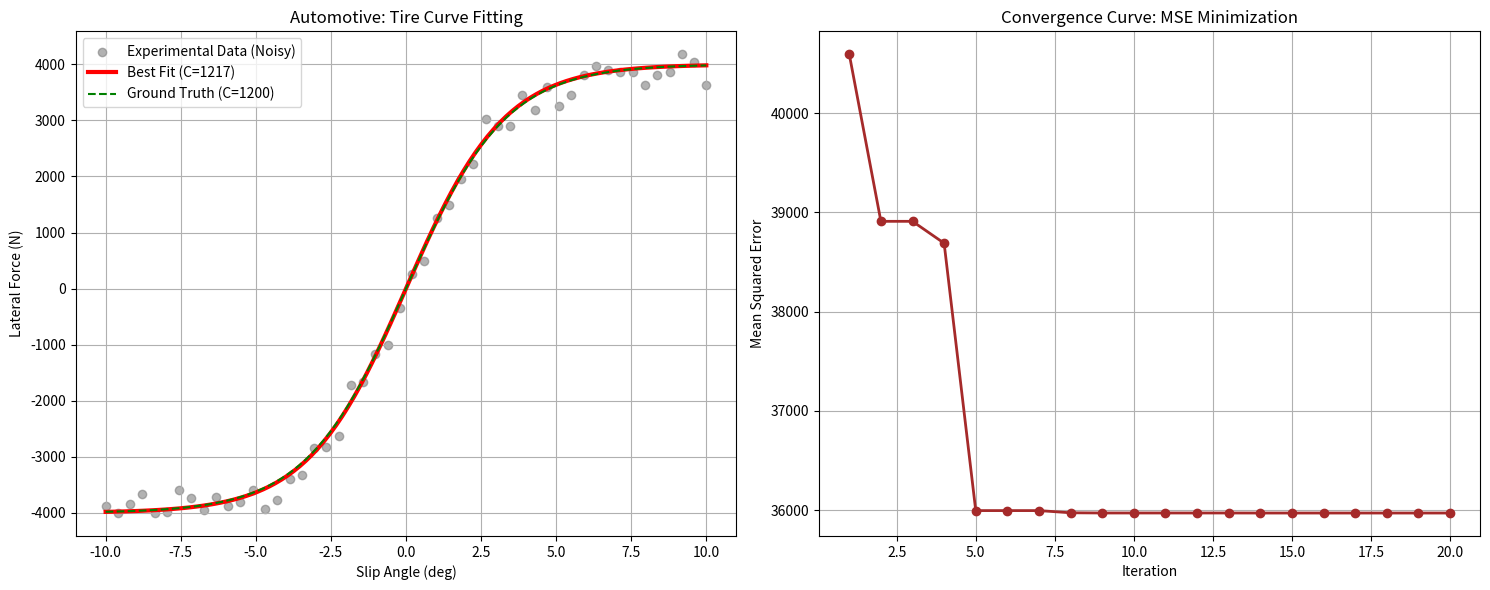

Generate this figure with matplotlib: (Note: this script raises an exception after producing the figure.)
import random
import math
import matplotlib.pyplot as plt
import numpy as np

# Automotive Problem: Curve Fitting for Tire Cornering Stiffness
# Model: Simplified Tire Model (Hyperbolic Tangent)
# Fy(alpha) = F_max * tanh( (C_alpha * alpha) / F_max )
# Where:
#   Fy = Lateral Force (N)
#   alpha = Slip Angle (degrees)
#   F_max = Maximum Grip Force (assumed known, e.g., 4000 N)
#   C_alpha = Cornering Stiffness (N/deg) --> THE UNKNOWN PARAMETER TO FIND

# Constants for Ground Truth
TRUE_C_ALPHA = 1200.0  # N/deg
F_MAX = 4000.0         # N
NOISE_LEVEL = 200.0    # N (Simulation Noise)

# Generate Synthetic Data
np.random.seed(42)
alpha_data = np.linspace(-10, 10, 50)  # Slip angles from -10 to 10 degrees
# Ground truth with noise
fy_data = F_MAX * np.tanh((TRUE_C_ALPHA * alpha_data) / F_MAX) + np.random.normal(0, NOISE_LEVEL, len(alpha_data))

def tire_model(alpha, c_alpha):
    return F_MAX * np.tanh((c_alpha * alpha) / F_MAX)

def objective_function(c_alpha):
    # Mean Squared Error (MSE)
    predictions = tire_model(alpha_data, c_alpha)
    mse = np.mean((fy_data - predictions) ** 2)
    return mse

# GWO Algorithm for 1D
def gwo_curve_fitting(search_agents_no, max_iter, lb, ub):
    alpha_pos = float('inf')
    alpha_score = float('inf')
    
    beta_pos = float('inf')
    beta_score = float('inf')
    
    delta_pos = float('inf')
    delta_score = float('inf')
    
    positions = [random.uniform(lb, ub) for _ in range(search_agents_no)]
    
    convergence_curve = []
    
    print(f"Initial Best MSE: {min([objective_function(x) for x in positions]):.6f}")

    # Initial evaluation to update Alpha, Beta, Delta
    for i in range(search_agents_no):
        fitness = objective_function(positions[i])
        if fitness < alpha_score:
            alpha_score = fitness
            alpha_pos = positions[i]
        elif fitness < beta_score:
            beta_score = fitness
            beta_pos = positions[i]
        elif fitness < delta_score:
            delta_score = fitness
            delta_pos = positions[i]

    for t in range(max_iter):
        a = 2 - t * (2 / max_iter)
        
        for i in range(search_agents_no):
            r1 = random.random(); r2 = random.random()
            A1 = 2 * a * r1 - a; C1 = 2 * r2
            D_alpha = abs(C1 * alpha_pos - positions[i])
            X1 = alpha_pos - A1 * D_alpha
            
            r1 = random.random(); r2 = random.random()
            A2 = 2 * a * r1 - a; C2 = 2 * r2
            D_beta = abs(C2 * beta_pos - positions[i])
            X2 = beta_pos - A2 * D_beta
            
            r1 = random.random(); r2 = random.random()
            A3 = 2 * a * r1 - a; C3 = 2 * r2
            D_delta = abs(C3 * delta_pos - positions[i])
            X3 = delta_pos - A3 * D_delta
            
            positions[i] = (X1 + X2 + X3) / 3
            
            # Boundary check
            if positions[i] > ub: positions[i] = ub
            if positions[i] < lb: positions[i] = lb
            
            # Update leaders
            fitness = objective_function(positions[i])
            if fitness < alpha_score:
                alpha_score = fitness
                alpha_pos = positions[i]
            elif fitness < beta_score:
                beta_score = fitness
                beta_pos = positions[i]
            elif fitness < delta_score:
                delta_score = fitness
                delta_pos = positions[i]
            
        print(f"Iter {t+1}: Best MSE = {alpha_score:.2f} (C_alpha = {alpha_pos:.2f})")
        convergence_curve.append(alpha_score)

    return alpha_pos, alpha_score, convergence_curve

if __name__ == "__main__":
    # Challenge: Search C_alpha in [500, 3000] N/deg
    print("Testing on Tire Curve Fitting (Cornering Stiffness)")
    lb, ub = 500, 3000
    best_c_alpha, min_mse, curve = gwo_curve_fitting(search_agents_no=10, max_iter=20, lb=lb, ub=ub)
    print("\n--- Optimization Result ---")
    print(f"Estimated Cornering Stiffness: {best_c_alpha:.2f} N/deg")
    print(f"True Cornering Stiffness: {TRUE_C_ALPHA:.2f} N/deg")
    print(f"Final MSE: {min_mse:.2f}")
    
    # Plotting
    fig, (ax1, ax2) = plt.subplots(1, 2, figsize=(15, 6))
    
    # 1. Regression Plot
    # Data points
    ax1.scatter(alpha_data, fy_data, color='gray', alpha=0.6, label='Experimental Data (Noisy)')
    
    # Best Fit Line
    x_smooth = np.linspace(-10, 10, 100)
    y_fit = tire_model(x_smooth, best_c_alpha)
    ax1.plot(x_smooth, y_fit, color='red', linewidth=3, label=f'Best Fit (C={best_c_alpha:.0f})')
    
    # True Line (for comparison)
    y_true = tire_model(x_smooth, TRUE_C_ALPHA)
    ax1.plot(x_smooth, y_true, color='green', linestyle='--', label=f'Ground Truth (C={TRUE_C_ALPHA:.0f})')
    
    ax1.set_title(f'Automotive: Tire Curve Fitting')
    ax1.set_xlabel('Slip Angle (deg)')
    ax1.set_ylabel('Lateral Force (N)')
    ax1.legend()
    ax1.grid(True)
    
    # 2. Convergence Curve
    ax2.plot(range(1, len(curve)+1), curve, marker='o', color='brown', linewidth=2)
    ax2.set_title('Convergence Curve: MSE Minimization')
    ax2.set_xlabel('Iteration')
    ax2.set_ylabel('Mean Squared Error')
    ax2.grid(True)
    
    plt.tight_layout()
    plt.savefig('pict/curve_fitting_combined.png')
    print("Plot saved to pict/curve_fitting_combined.png")
